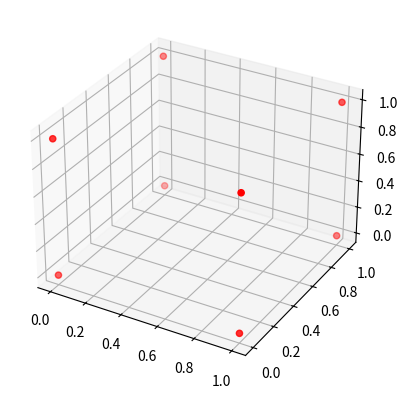

Write Python code to recreate this figure.
import numpy as np
import matplotlib.pyplot as plt
from mpl_toolkits.mplot3d import Axes3D
from matplotlib.animation import FuncAnimation
#xfrom mpl_toolkits.mplot3d.art3d import Poly3DCollection

#Vértices del cubo original
#vertices = np.array([[0,0,0], [1,0,0], [1,1,0], [0,1,0],
#[0,0,1], [1,0,1], [1,1,1], [0,1,1]])

# Caras del cubo
#caras = [[0,1,2,3], [4,5,6,7], [0,1,5,4],
#[2,3,7,6], [1,2,6,5], [0,3,7,4]]

# Factores de escala
#Sx, Sy, Sz = 1.5, 0.5, 2.0

# Aplicar escalamiento
#matriz_escala = np.array([[Sx,0,0],
#[0,Sy,0],
#[0,0,Sz]])
#vertices_escalados = vertices.dot(matriz_escala)

# Graficar
#fig = plt.figure()
#ax = fig.add_subplot(111, projection='3d')

# Cubo original (azul)
#for c in caras:
 #ax.add_collection3d(Poly3DCollection([vertices[c]],
#color='skyblue', alpha=0.5))

# Cubo escalado (rojo)
#for c in caras:
# ax.add_collection3d(Poly3DCollection([vertices_escalados[c]],
#color='salmon', alpha=0.5))
# ax.set_title("Escalamiento 3D: Cubo original (azul) y escalado(rojo)")
 
#ax.set_xlabel("X"); ax.set_ylabel("Y"); ax.set_zlabel("Z")
#plt.show()

#segundo codigo

#fig = plt.figure()
#ax = fig.add_subplot(111, projection='3d')

# Crear una malla de puntos para un cubo
#X, Y, Z = np.meshgrid(np.linspace(0, 1, 5),
#np.linspace(0, 1, 5),
#np.linspace(0, 1, 5))

# Escalamiento uniforme
#S1 = np.array([1.5, 1.5, 1.5])
#ax.scatter(X*S1[0], Y*S1[1], Z*S1[2], color='blue', label='Uniforme')

# Escalamiento no uniforme
#S2 = np.array([1.0, 0.5, 2.0])
#ax.scatter(X*S2[0], Y*S2[1], Z*S2[2], color='red', label='No uniforme')

#ax.set_title("Escalamiento uniforme vs. no uniforme")
#ax.legend()
#plt.show()

##Tercer Codigo



fig = plt.figure()
ax = fig.add_subplot(111, projection='3d')

# Puntos base
cube = np.array([[0,0,0],[1,0,0],[1,1,0],[0,1,0],
[0,0,1],[1,0,1],[1,1,1],[0,1,1]])

scat = ax.scatter(cube[:,0], cube[:,1], cube[:,2], color='red')

def update(frame):
    S = 1 + frame/20
    scaled = cube * S
    scat._offsets3d = (scaled[:,0], scaled[:,1], scaled[:,2])
    return scat, 
    ani = FuncAnimation(fig, update, frames=20, interval=150)
    ax.set_xlim(0,5); ax.set_ylim(0,5); ax.set_zlim(0,5)
    ax.set_title("Animación: Escalamiento progresivo en 3D")
    
plt.show()
